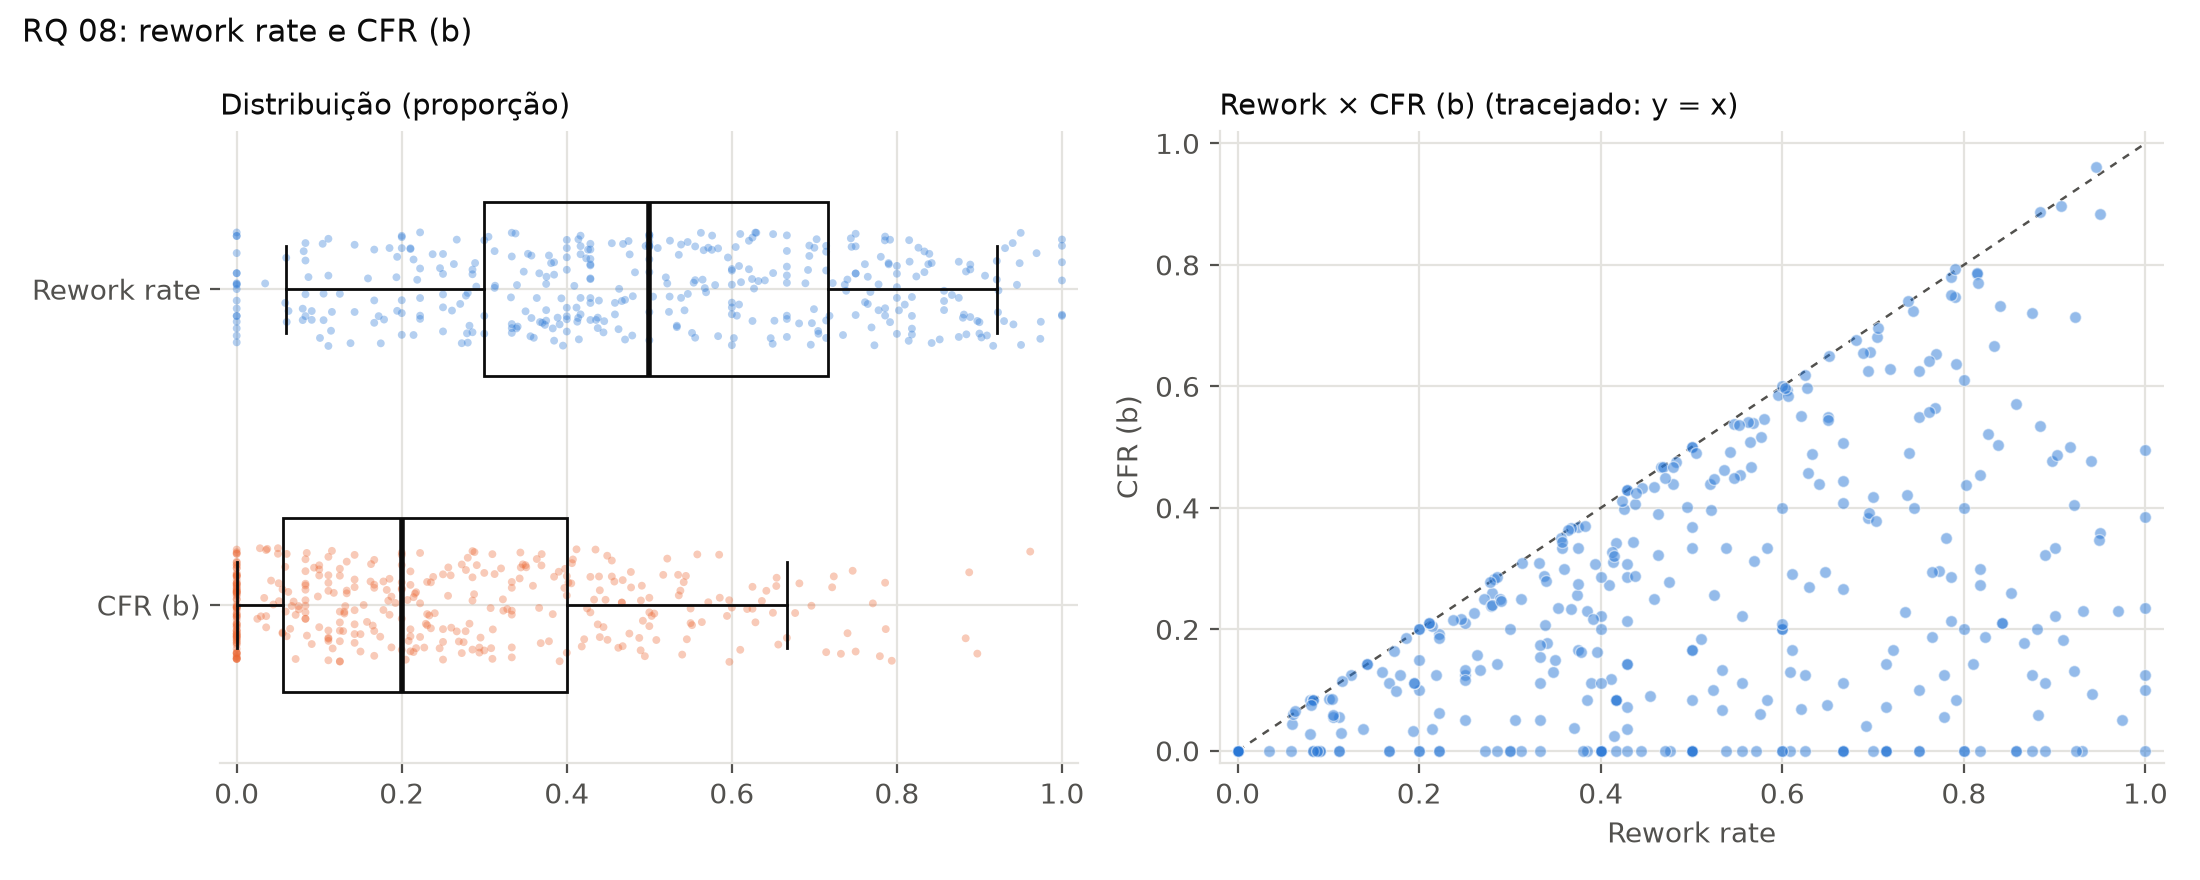

Source data for this figure (header and first rows):
metric, label, definition, n, median, q1, q3, iqr, zero_pct, spearman_n, spearman_rho, spearman_p_value, spearman_rework_greater_pct, spearman_equal_pct, spearman_median_difference
rework_rate, Rework rate, releases corretivas / releases, 383, 0.5, 0.3, 0.7163, 0.4163, 4.7, 381, 0.4457, 5.4052651335456985e-20, 87.93, 10.5, 0.1597
cfr_delivery, CFR (b), releases seguidas de corretiva em ≤ 7 di…, 381, 0.2, 0.05556, 0.4, 0.3444, 21, 381, 0.4457, 5.4052651335456985e-20, 87.93, 10.5, 0.1597
